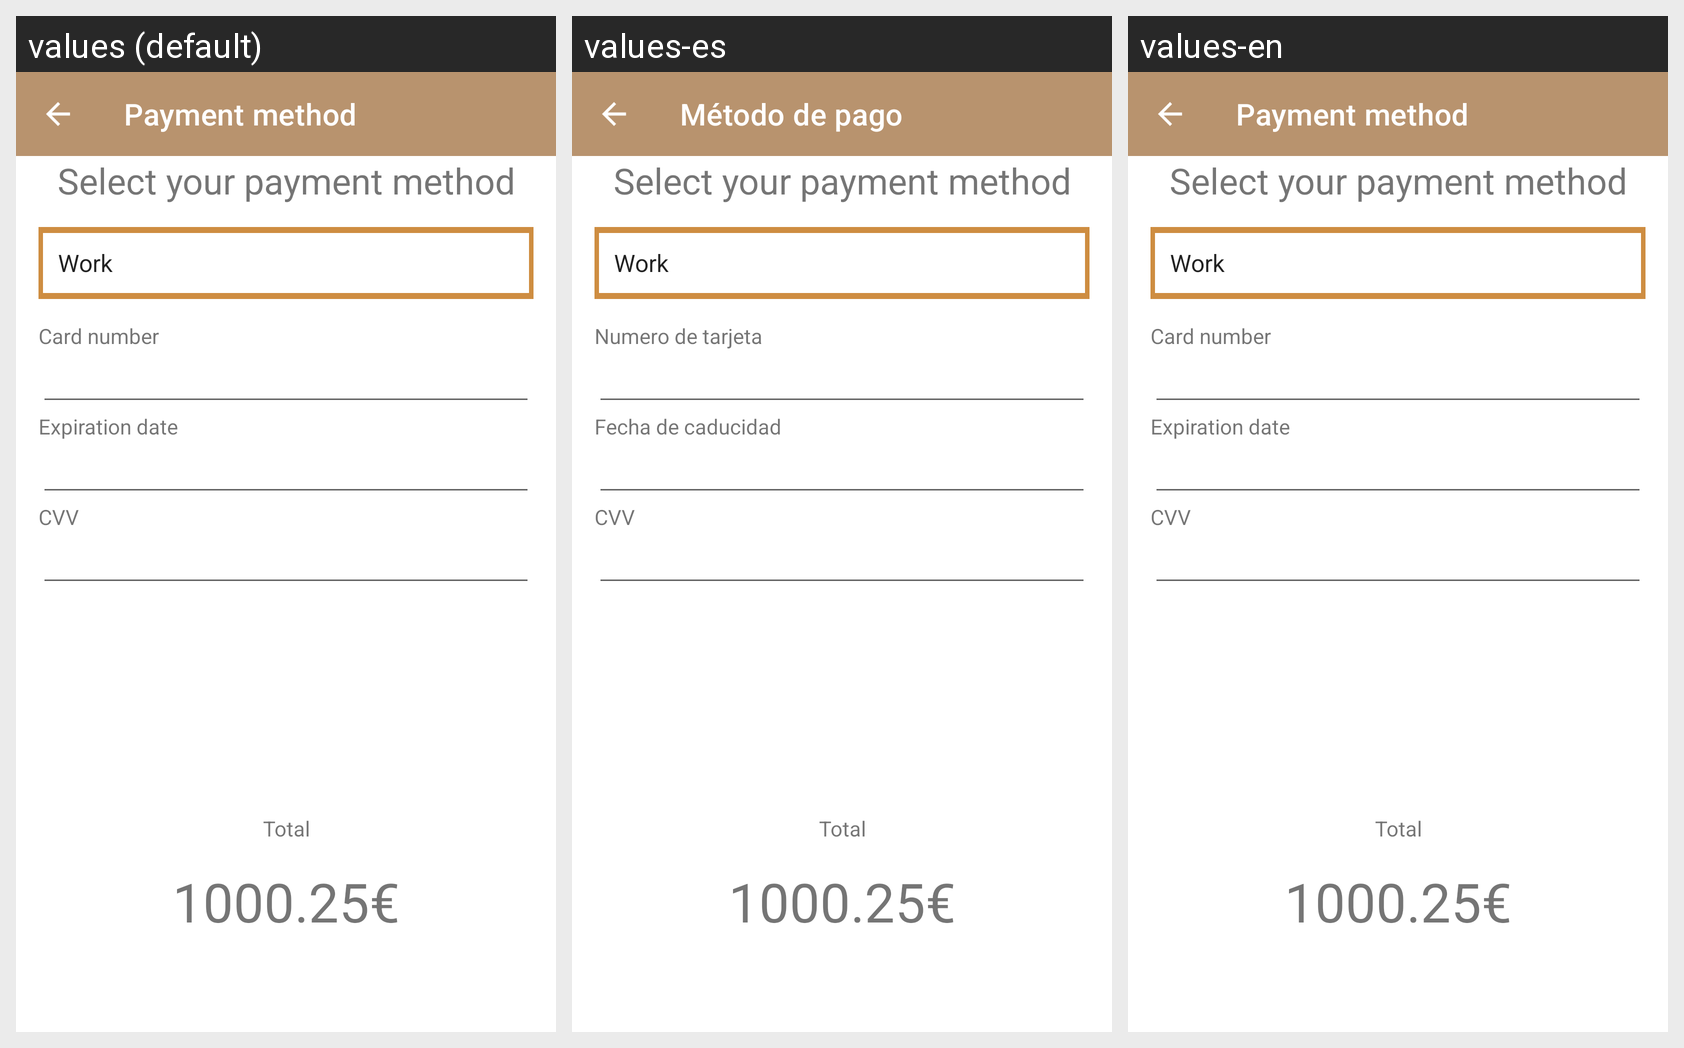

The same Android screen rendered under several of its app's locales, left to right. List the strings drawn on it with the default value and each locale's translation.
Android screen res/layout/activity_select_payment_method.xml rendered under 3 locales, left to right: values (default), values-es, values-en. Device: Nexus 5 (rendered at 1080×1920; each locale shown at half size, 540×960, under a caption strip naming it); theme Theme.RoastingBoulevard.
Strings drawn on this screen, with the default value and each locale's value (text and hints the layout hard-codes, and strings that could not be matched under every locale, appear in the picture but are not listed):

payment_method
  values: Payment method
  values-es: Método de pago
  values-en: Payment method

card_number
  values: Card number
  values-es: Numero de tarjeta
  values-en: Card number

expiration_date
  values: Expiration date
  values-es: Fecha de caducidad
  values-en: Expiration date
